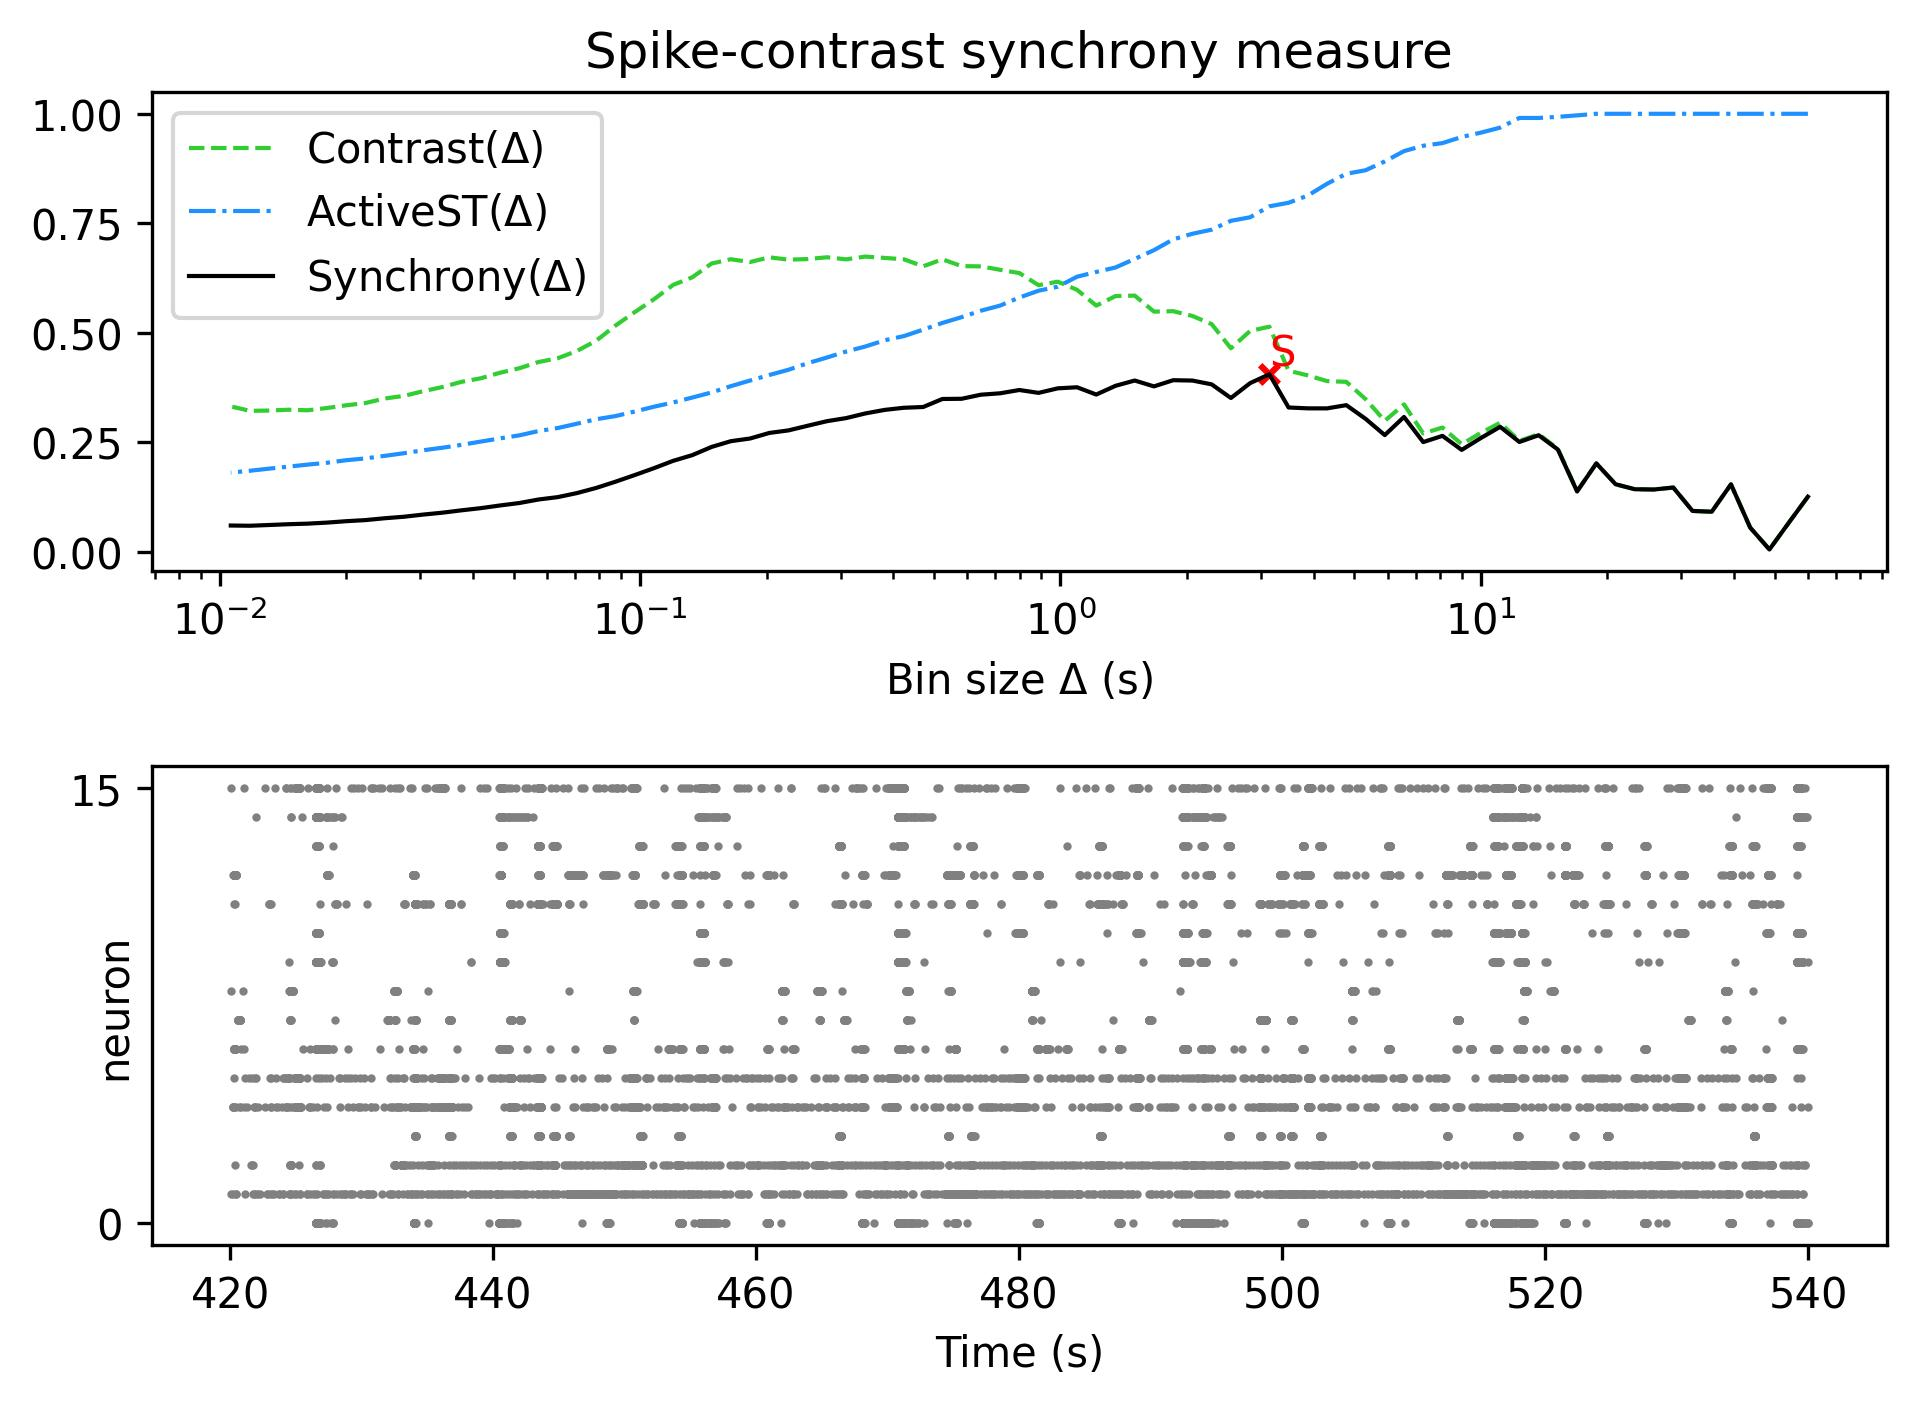

The table this chart was drawn from, first rows:
, Spike-contrast (60.0 s), Spike-contrast (54.0 s), Spike-contrast (48.6 s), Spike-contrast (43.74 s), Spike-contrast (39.366 s), Spike-contrast (35.429 s), Spike-contrast (31.886 s), Spike-contrast (28.698 s), Spike-contrast (25.828 s), Spike-contrast (23.245 s), Spike-contrast (20.921 s), Spike-contrast (18.829 s), Spike-contrast (16.946 s), Spike-contrast (15.251 s), Spike-contrast (13.726 s), Spike-contrast (12.353 s), Spike-contrast (11.118 s), Spike-contrast (10.006 s), Spike-contrast (9.006 s), Spike-contrast (8.105 s), Spike-contrast (7.295 s), Spike-contrast (6.565 s), Spike-contrast (5.909 s)
0, 0.1259, 0.06608, 0.005395, 0.05535, 0.1541, 0.09156, 0.09339, 0.1468, 0.1423, 0.1429, 0.1543, 0.2019, 0.1379, 0.2336, 0.2662, 0.2509, 0.2854, 0.2599, 0.2327, 0.2648, 0.2506, 0.3079, 0.2665
